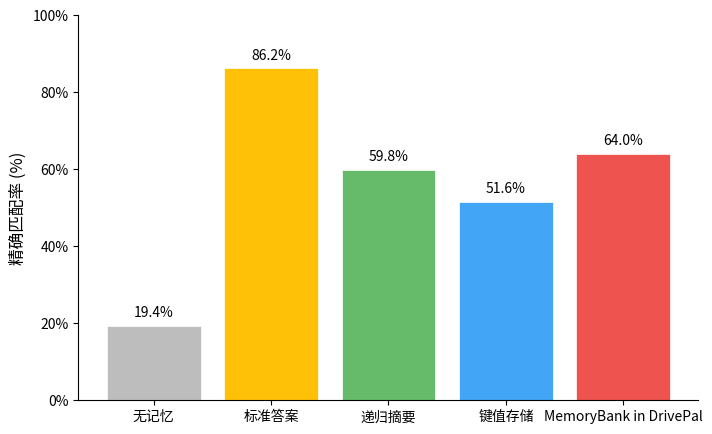
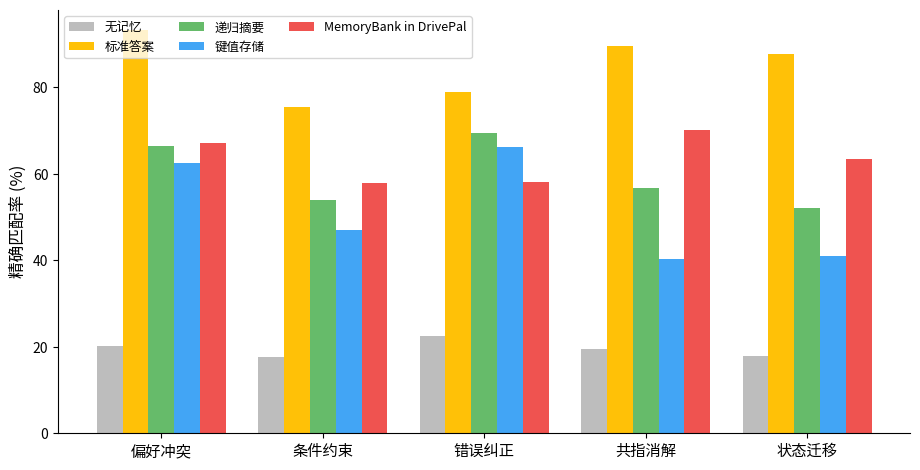
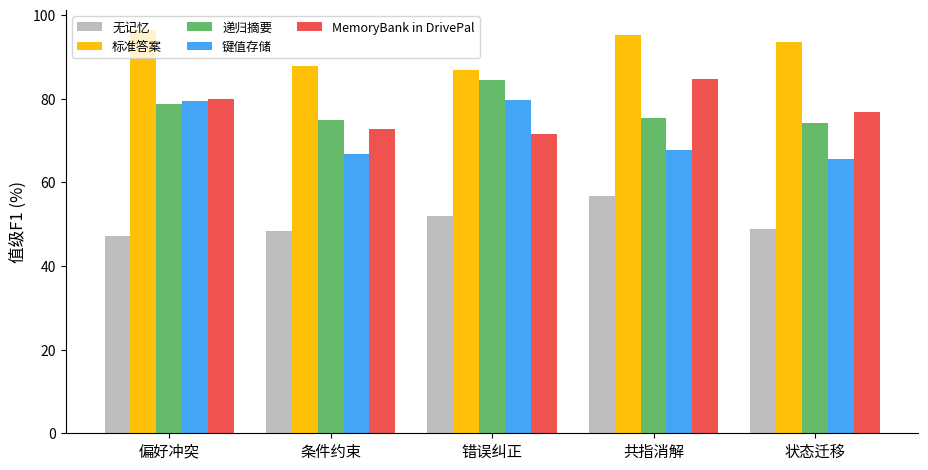
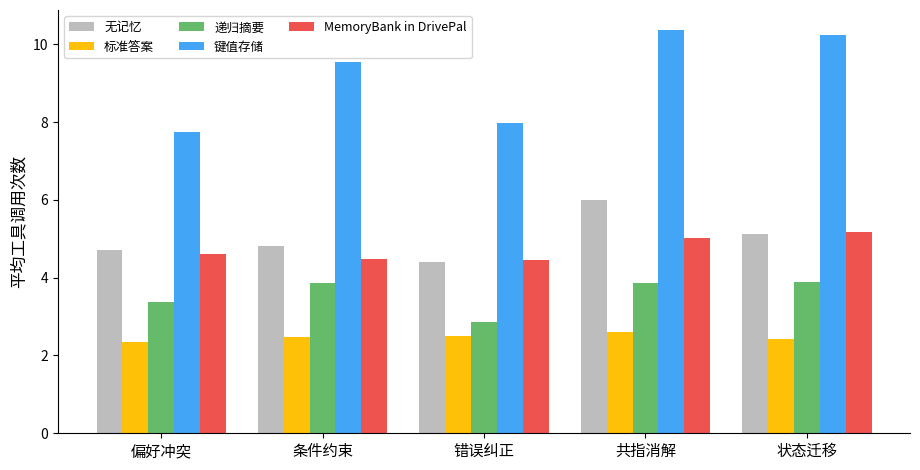
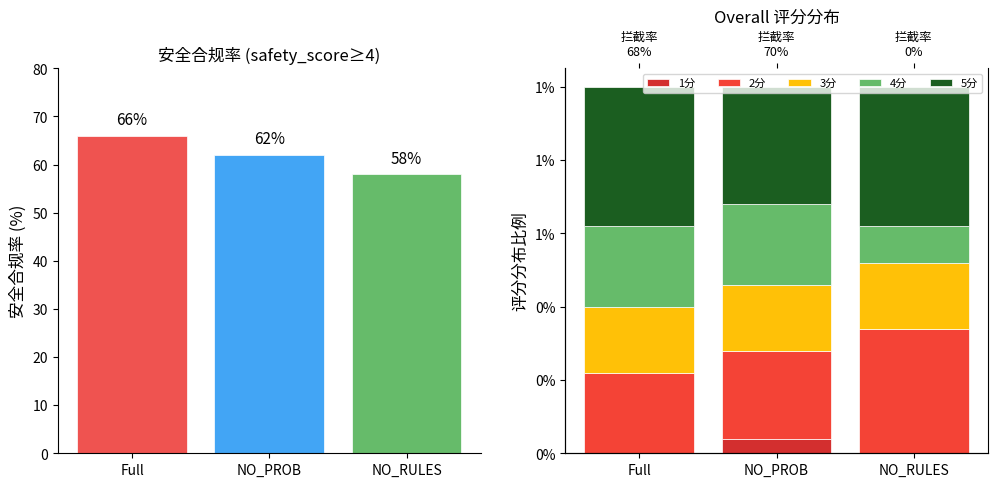
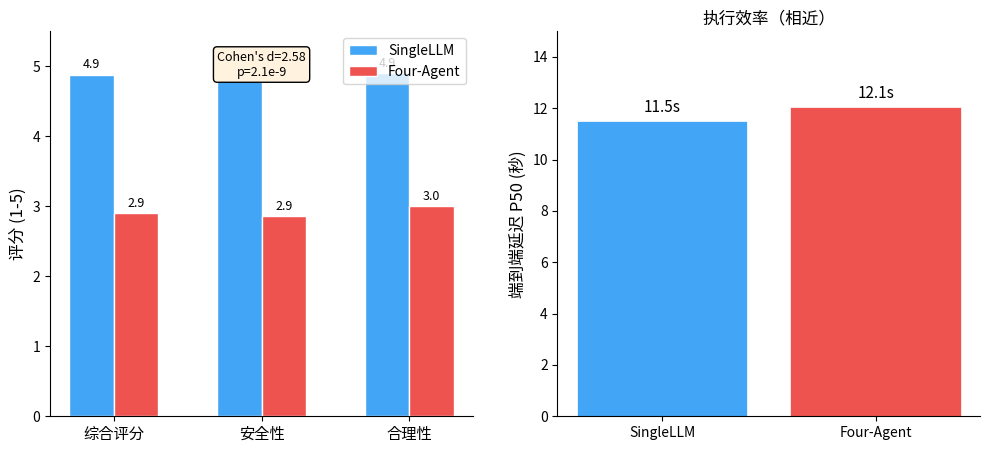
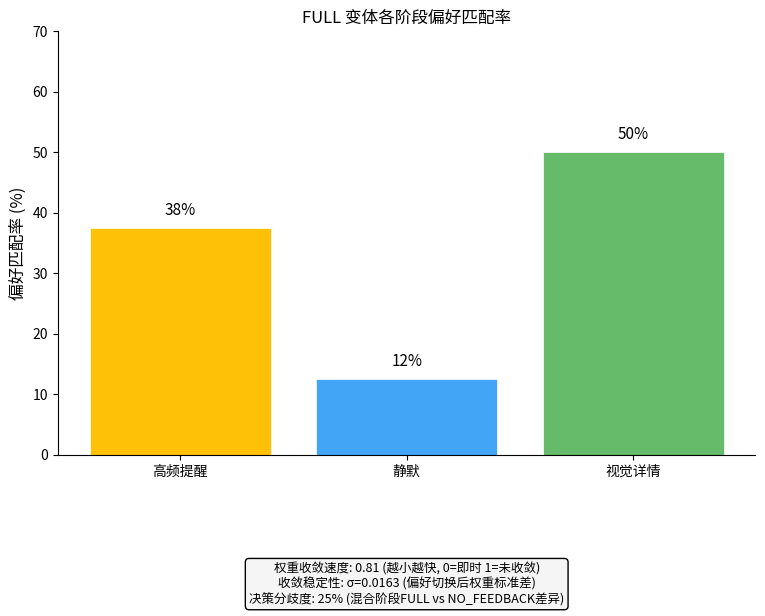

These charts were generated, in order, by the following Python code:
"""生成论文实验对比图表。

用法:
    uv run python scripts/gen_figs.py                             # 默认输出至 archive/定稿-20260516/
    uv run python scripts/gen_figs.py -o archive/初稿-20260511     # 自定义输出目录
"""

from __future__ import annotations

import argparse
from pathlib import Path
from typing import TypedDict

import matplotlib
import matplotlib.font_manager
import matplotlib.pyplot as plt
import matplotlib.ticker as mticker

matplotlib.use("Agg")

# 中文字体：Noto Sans CJK → WenQuanYi Zen Hei / 微软雅黑 → sans-serif 回退
_FONT_CANDIDATES = [
    "Noto Sans CJK SC",
    "Noto Sans CJK JP",
    "WenQuanYi Zen Hei",
    "WenQuanYi Micro Hei",
    "Microsoft YaHei",
    "SimHei",
]
_available = {f.name for f in matplotlib.font_manager.fontManager.ttflist}
_font = next((f for f in _FONT_CANDIDATES if f in _available), "sans-serif")
plt.rcParams["font.sans-serif"] = [_font, "sans-serif"]
plt.rcParams["axes.unicode_minus"] = False

# ── 常量 ──────────────────────────────────────────
LABELS = ["无记忆", "标准答案", "递归摘要", "键值存储", "MemoryBank in DrivePal"]
COLORS = ["#bdbdbd", "#ffc107", "#66bb6a", "#42a5f5", "#ef5350"]
REASONING_TYPES = ["偏好冲突", "条件约束", "错误纠正", "共指消解", "状态迁移"]

# ── 实验数据 ──────────────────────────────────────
#
# 数据来源说明：
#   前 4 组（无记忆 / 标准答案 / 递归摘要 / 键值存储）来自 VehicleMemBench 原始实验
#   （20260429），使用 deepseek-v4-flash + enable_thinking + reasoning_effort=max，
#   max_workers=20。键值存储组 reflect_num=20，其余 reflect_num=10。
#
#   第 5 组（MemoryBank in DrivePal）来自 DrivePal 本系统评测 (20260516)，
#   使用 deepseek-v4-flash 无 thinking，max_workers=6，reflect_num=10，
#   对应 DrivePal 的 MemoryBank（FAISS + Ebbinghaus 遗忘曲线）。
#
#   两组实验共用 VehicleMemBench benchmark/qa_data 50 个场景、500 条评测任务。
#   模型同为 deepseek-v4-flash，但 thinking 与否影响推理特征。
#
# 各推理类型含义（n 为任务数）：
#   - 偏好冲突 (n=149) — 用户新偏好与历史记录矛盾
#   - 条件约束 (n=102) — 带条件（天气/时间/位置）的约束推理
#   - 错误纠正 (n=62)  — 用户纠正历史错误信息
#   - 共指消解 (n=97)  — 代词/省略语与历史实体消解
#   - 状态迁移 (n=90)  — 连续对话中状态变更
#
# 字段说明：
#   exact_match       — 总体精确匹配率 (%)，表4-2
#   em_by_type        — 各推理类型精确匹配率 (%)，表4-3，顺序同 REASONING_TYPES
#   value_f1_by_type  — 各推理类型值级 F1 (%)，表4-4
#   calls_by_type     — 各推理类型平均工具调用次数，表4-5

class _ExperimentGroup(TypedDict):
    exact_match: float
    em_by_type: list[float]
    value_f1_by_type: list[float]
    calls_by_type: list[float]


class _SafetyVariant(TypedDict):
    compliance: float
    score_mean: float
    score_dist: list[int]
    intercept_rate: float


class _ArchVariant(TypedDict):
    overall: float
    safety: float
    reasonableness: float
    latency_p50_ms: int


class _PersonStage(TypedDict):
    match_rate: float


EXPERIMENTS: dict[str, _ExperimentGroup] = {
    "无记忆": {
        "exact_match": 19.40,
        "em_by_type": [20.13, 17.65, 22.58, 19.59, 17.78],
        "value_f1_by_type": [47.17, 48.38, 51.97, 56.77, 48.74],
        "calls_by_type": [4.70, 4.82, 4.39, 5.99, 5.11],
        # VMB thinking baseline: 裸 LLM，无记忆注入
    },
    "标准答案": {
        "exact_match": 86.20,
        "em_by_type": [93.29, 75.49, 79.03, 89.69, 87.78],
        "value_f1_by_type": [96.40, 87.90, 86.88, 95.09, 93.59],
        "calls_by_type": [2.35, 2.47, 2.50, 2.60, 2.43],
        # VMB thinking gold: 注入完美记忆，上界
    },
    "递归摘要": {
        "exact_match": 59.80,
        "em_by_type": [66.44, 53.92, 69.35, 56.70, 52.22],
        "value_f1_by_type": [78.70, 74.95, 84.55, 75.28, 74.25],
        "calls_by_type": [3.36, 3.86, 2.87, 3.86, 3.89],
        # VMB thinking summary: LLM 逐日递归摘要注入 prompt
    },
    "键值存储": {
        "exact_match": 51.60,
        "em_by_type": [62.42, 47.06, 66.13, 40.21, 41.11],
        "value_f1_by_type": [79.34, 66.77, 79.57, 67.82, 65.45],
        "calls_by_type": [7.75, 9.54, 7.98, 10.36, 10.24],
        # VMB thinking key_value: LLM 自维护 KV 存储 + 搜索，reflect_num=20
    },
    "MemoryBank in DrivePal": {
        "exact_match": 64.00,
        "em_by_type": [67.11, 57.84, 58.06, 70.10, 63.33],
        "value_f1_by_type": [79.88, 72.72, 71.46, 84.61, 76.89],
        "calls_by_type": [4.60, 4.47, 4.44, 5.01, 5.18],
        # DrivePal no-thinking: FAISS + Ebbinghaus 遗忘曲线，指令驱动规则引擎
    },
}


def _save(fig, name: str, out_dir: Path) -> None:
    path = out_dir / name
    fig.savefig(path, dpi=200, bbox_inches="tight")
    plt.close(fig)
    print(f"  → {path}")


def _setup_ax(ax) -> None:
    for spine in ("top", "right"):
        ax.spines[spine].set_visible(False)


def _grouped_bars(ax, data_key: str, x_labels: list[str]) -> None:
    """通用分组柱状图：从 EXPERIMENTS[策略][data_key] 提取各推理类型的值。"""
    n_groups = len(x_labels)
    n_bars = len(LABELS)
    w = 0.8 / n_bars
    x = range(n_groups)
    for i, (label, color) in enumerate(zip(LABELS, COLORS, strict=True)):
        vals = EXPERIMENTS[label][data_key]
        offset = (i - (n_bars - 1) / 2) * w
        ax.bar([xi + offset for xi in x], vals, w, label=label, color=color)
    ax.set_xticks(x)
    ax.set_xticklabels(x_labels, fontsize=11)
    ax.legend(fontsize=9, ncol=3)


# ── 图4-1: 总体精确匹配率 ─────────────────────────
def fig_overall_match(out_dir: Path) -> None:
    fig, ax = plt.subplots(figsize=(8, 5))
    values = [EXPERIMENTS[label]["exact_match"] for label in LABELS]
    bars = ax.bar(LABELS, values, color=COLORS, edgecolor="white", linewidth=0.5)
    for bar, val in zip(bars, values, strict=True):
        ax.text(
            bar.get_x() + bar.get_width() / 2,
            bar.get_height() + 1.5,
            f"{val:.1f}%",
            ha="center",
            va="bottom",
            fontsize=10,
        )
    ax.set_ylabel("精确匹配率 (%)", fontsize=12)
    ax.set_ylim(0, 100)
    ax.yaxis.set_major_formatter(mticker.FormatStrFormatter("%.0f%%"))
    _setup_ax(ax)
    _save(fig, "fig4-1_exact_match_overall.png", out_dir)


# ── 图4-2: 各推理类型精确匹配率 ───────────────────
def fig_reasoning_em(out_dir: Path) -> None:
    fig, ax = plt.subplots(figsize=(11, 5.5))
    _grouped_bars(ax, "em_by_type", REASONING_TYPES)
    ax.set_ylabel("精确匹配率 (%)", fontsize=12)
    _setup_ax(ax)
    _save(fig, "fig4-2_exact_match_by_type.png", out_dir)


# ── 图4-3: 各推理类型值级F1 ───────────────────────
def fig_reasoning_value_f1(out_dir: Path) -> None:
    fig, ax = plt.subplots(figsize=(11, 5.5))
    _grouped_bars(ax, "value_f1_by_type", REASONING_TYPES)
    ax.set_ylabel("值级F1 (%)", fontsize=12)
    _setup_ax(ax)
    _save(fig, "fig4-3_value_f1_by_type.png", out_dir)


# ── 图4-4: 各推理类型工具调用数 ───────────────────
def fig_reasoning_calls(out_dir: Path) -> None:
    fig, ax = plt.subplots(figsize=(11, 5.5))
    _grouped_bars(ax, "calls_by_type", REASONING_TYPES)
    ax.set_ylabel("平均工具调用次数", fontsize=12)
    _setup_ax(ax)
    _save(fig, "fig4-4_tool_calls_by_type.png", out_dir)


# ── 消融实验数据 (§4.7) ──────────────────────────
#
# 安全性消融：比较规则引擎各组件移除的效果
#   变体说明：
#     Full     — 完整系统（规则引擎 + 概率推断）
#     NO_PROB  — 移除概率推断（仅规则引擎）
#     NO_RULES — 移除规则引擎（仅概率推断）
SAFETY: dict[str, _SafetyVariant] = {
    "Full": {
        "compliance": 0.66,
        "score_mean": 3.76,
        "score_dist": [0, 22, 18, 22, 38],
        "intercept_rate": 0.68,
    },
    "NO_PROB": {
        "compliance": 0.62,
        "score_mean": 3.54,
        "score_dist": [4, 24, 18, 22, 32],
        "intercept_rate": 0.70,
    },
    "NO_RULES": {
        "compliance": 0.58,
        "score_mean": 3.52,
        "score_dist": [0, 34, 18, 10, 38],
        "intercept_rate": 0.0,
    },
}

# 架构消融：四智能体流水线 vs 单 LLM 直出
#   SingleLLM — 单次 LLM 调用完成全部决策
#   Full      — 四智能体流水线（分析→规划→执行→反思）
ARCH: dict[str, _ArchVariant] = {
    "SingleLLM": {
        "overall": 4.88,
        "safety": 5.0,
        "reasonableness": 4.9,
        "latency_p50_ms": 11486,
    },
    "Full": {
        "overall": 2.90,
        "safety": 2.86,
        "reasonableness": 3.0,
        "latency_p50_ms": 12052,
    },
}
ARCH_COHENS_D = 2.58
ARCH_P_VALUE = "2.1e-9"

# 个性化消融：反馈机制对偏好收敛的影响
#   三个阶段均为 FULL 变体下的不同操作：
#     高频提醒 — FULL 主动推送偏好确认
#     静默     — FULL 不推送，仅被动记录
#     视觉详情 — FULL 提供可视化偏好总结
#   附加聚合指标描述收敛特性
PERSON: dict[str, _PersonStage] = {
    "高频提醒": {"match_rate": 0.375},
    "静默": {"match_rate": 0.125},
    "视觉详情": {"match_rate": 0.50},
}
PERSON_CONVERGENCE = 0.8125  # 权重收敛速度（0=即时，1=未收敛）
PERSON_STABILITY = 0.0163  # 收敛稳定性（偏好切换后权重标准差）
PERSON_DIVERGENCE = 0.25  # 决策分歧度（混合阶段 FULL vs NO_FEEDBACK 差异）


def fig_ablation_safety(out_dir: Path) -> None:
    """图4-5: 安全性消融——合规率与评分分布."""
    fig, (ax1, ax2) = plt.subplots(1, 2, figsize=(12, 5))

    variants = list(SAFETY.keys())
    comp_vals = [SAFETY[v]["compliance"] * 100 for v in variants]
    colors_s = ["#ef5350", "#42a5f5", "#66bb6a"]
    bars = ax1.bar(
        variants, comp_vals, color=colors_s, edgecolor="white", linewidth=0.5
    )
    for bar, val in zip(bars, comp_vals, strict=True):
        ax1.text(
            bar.get_x() + bar.get_width() / 2,
            bar.get_height() + 1.5,
            f"{val:.0f}%",
            ha="center",
            va="bottom",
            fontsize=11,
        )
    ax1.set_ylabel("安全合规率 (%)", fontsize=12)
    ax1.set_ylim(0, 80)
    ax1.set_title("安全合规率 (safety_score≥4)", fontsize=12)
    _setup_ax(ax1)

    scores = [1, 2, 3, 4, 5]
    palette = ["#d32f2f", "#f44336", "#ffc107", "#66bb6a", "#1b5e20"]
    bottom = [0.0] * 3
    for i, score in enumerate(scores):
        vals = [SAFETY[v]["score_dist"][i] / 100 for v in variants]
        ax2.bar(
            variants,
            vals,
            bottom=bottom,
            color=palette[i],
            label=f"{score}分",
            edgecolor="white",
            linewidth=0.5,
        )
        bottom = [b + v for b, v in zip(bottom, vals, strict=True)]
    ax2.set_ylabel("评分分布比例", fontsize=12)
    ax2.set_ylim(0, 1.05)
    ax2.yaxis.set_major_formatter(mticker.FormatStrFormatter("%.0f%%"))
    ax2.set_title("Overall 评分分布", fontsize=12)
    ax2.legend(fontsize=8, ncol=5, loc="upper right")
    _setup_ax(ax2)

    # 拦截率标注
    ax2_twin = ax2.twiny()
    ax2_twin.set_xlim(ax2.get_xlim())
    ax2_twin.set_xticks(range(3))
    intercept_labels = [
        f"拦截率\n{SAFETY[v]['intercept_rate']:.0%}"
        for v in variants
    ]
    ax2_twin.set_xticklabels(intercept_labels, fontsize=9)
    ax2_twin.spines["top"].set_visible(False)

    _save(fig, "fig4-5_ablation_safety.png", out_dir)


def fig_ablation_architecture(out_dir: Path) -> None:
    """图4-6: 架构消融——决策质量与延迟对比."""
    fig, (ax1, ax2) = plt.subplots(1, 2, figsize=(12, 5))

    metrics = ["综合评分", "安全性", "合理性"]
    single_vals = [
        ARCH["SingleLLM"]["overall"],
        ARCH["SingleLLM"]["safety"],
        ARCH["SingleLLM"]["reasonableness"],
    ]
    full_vals = [
        ARCH["Full"]["overall"],
        ARCH["Full"]["safety"],
        ARCH["Full"]["reasonableness"],
    ]
    x = range(len(metrics))
    w = 0.3
    bars1 = ax1.bar(
        [xi - w / 2 for xi in x],
        single_vals,
        w,
        label="SingleLLM",
        color="#42a5f5",
        edgecolor="white",
    )
    bars2 = ax1.bar(
        [xi + w / 2 for xi in x],
        full_vals,
        w,
        label="Four-Agent",
        color="#ef5350",
        edgecolor="white",
    )
    for bar in bars1:
        ax1.text(
            bar.get_x() + bar.get_width() / 2,
            bar.get_height() + 0.05,
            f"{bar.get_height():.1f}",
            ha="center",
            va="bottom",
            fontsize=9,
        )
    for bar in bars2:
        ax1.text(
            bar.get_x() + bar.get_width() / 2,
            bar.get_height() + 0.05,
            f"{bar.get_height():.1f}",
            ha="center",
            va="bottom",
            fontsize=9,
        )
    ax1.set_xticks(x)
    ax1.set_xticklabels(metrics, fontsize=11)
    ax1.set_ylabel("评分 (1-5)", fontsize=12)
    ax1.set_ylim(0, 5.5)
    ax1.legend(fontsize=10)
    _setup_ax(ax1)
    ax1.text(
        0.5,
        0.95,
        f"Cohen's d={ARCH_COHENS_D}\np={ARCH_P_VALUE}",
        transform=ax1.transAxes,
        ha="center",
        va="top",
        fontsize=9,
        bbox={"boxstyle": "round", "fc": "#fff3e0"},
    )

    latency_labels = ["SingleLLM", "Four-Agent"]
    latency_vals = [
        ARCH["SingleLLM"]["latency_p50_ms"] / 1000,
        ARCH["Full"]["latency_p50_ms"] / 1000,
    ]
    bars = ax2.bar(
        latency_labels,
        latency_vals,
        color=["#42a5f5", "#ef5350"],
        edgecolor="white",
        linewidth=0.5,
    )
    for bar, val in zip(bars, latency_vals, strict=True):
        ax2.text(
            bar.get_x() + bar.get_width() / 2,
            bar.get_height() + 0.2,
            f"{val:.1f}s",
            ha="center",
            va="bottom",
            fontsize=11,
        )
    ax2.set_ylabel("端到端延迟 P50 (秒)", fontsize=12)
    ax2.set_ylim(0, 15)
    ax2.set_title("执行效率（相近）", fontsize=12)
    _setup_ax(ax2)

    _save(fig, "fig4-6_ablation_architecture.png", out_dir)


def fig_ablation_personalization(out_dir: Path) -> None:
    """图4-7: 个性化消融——偏好匹配率与收敛."""
    fig, ax = plt.subplots(figsize=(9, 5.5))

    stages = list(PERSON.keys())
    match_rates = [PERSON[s]["match_rate"] * 100 for s in stages]

    bars = ax.bar(
        stages,
        match_rates,
        color=["#ffc107", "#42a5f5", "#66bb6a"],
        edgecolor="white",
        linewidth=0.5,
    )
    for bar, val in zip(bars, match_rates, strict=True):
        ax.text(
            bar.get_x() + bar.get_width() / 2,
            bar.get_height() + 1.5,
            f"{val:.0f}%",
            ha="center",
            va="bottom",
            fontsize=11,
        )
    ax.set_ylabel("偏好匹配率 (%)", fontsize=12)
    ax.set_ylim(0, 70)
    ax.set_title("FULL 变体各阶段偏好匹配率", fontsize=12)
    _setup_ax(ax)

    # 收敛指标标注
    info_text = (
        f"权重收敛速度: {PERSON_CONVERGENCE:.2f} (越小越快, 0=即时 1=未收敛)\n"
        f"收敛稳定性: σ={PERSON_STABILITY:.4f} (偏好切换后权重标准差)\n"
        f"决策分歧度: {PERSON_DIVERGENCE:.0%} (混合阶段FULL vs NO_FEEDBACK差异)"
    )
    ax.text(
        0.5,
        -0.35,
        info_text,
        transform=ax.transAxes,
        ha="center",
        fontsize=9,
        bbox={"boxstyle": "round", "fc": "#f5f5f5"},
    )

    _save(fig, "fig4-7_ablation_personalization.png", out_dir)


def _parse_args() -> argparse.Namespace:
    parser = argparse.ArgumentParser(description="生成论文实验对比图表")
    parser.add_argument(
        "--out-dir", "-o",
        type=Path,
        default=Path("archive/定稿-20260516"),
        help="输出目录 (default: archive/定稿-20260516)",
    )
    return parser.parse_args()


def main() -> None:
    args = _parse_args()
    out_dir = args.out_dir
    out_dir.mkdir(parents=True, exist_ok=True)

    print(f"使用字体: {_font}")
    print(f"输出目录: {out_dir}")
    print("生成图表...")
    fig_overall_match(out_dir)
    fig_reasoning_em(out_dir)
    fig_reasoning_value_f1(out_dir)
    fig_reasoning_calls(out_dir)
    fig_ablation_safety(out_dir)
    fig_ablation_architecture(out_dir)
    fig_ablation_personalization(out_dir)
    print("完成。")


if __name__ == "__main__":
    main()
